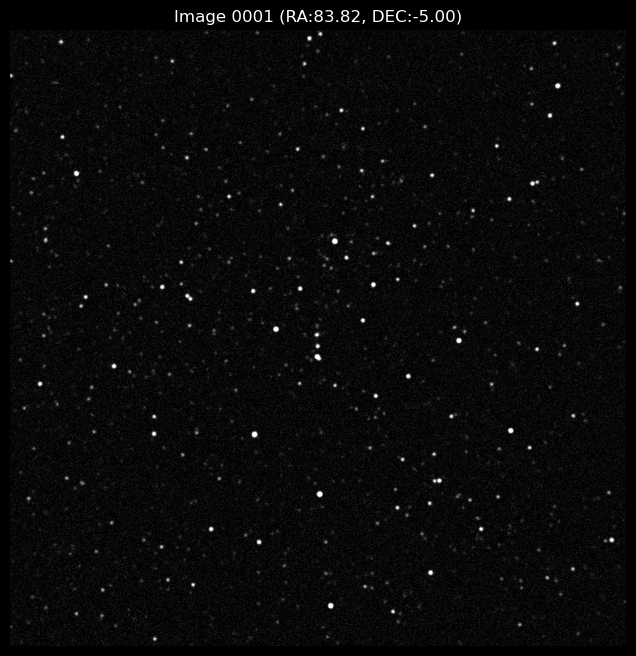

The table this chart was drawn from, first rows:
star_id, x_pixel, y_pixel, flux, magnitude
9071, 169.9, 86.64, 1.4, 7.138
9078, 484.5, 99.61, 1.05, 7.451
9079, 540.5, 108.2, 1.98, 6.76
9080, 593.4, 232.6, 1.34, 7.186
9081, 755.8, 174.4, 1.44, 7.102
9316, 168, 101.4, 4.39, 5.893
9785, 39.34, 219.3, 3.57, 6.12
9791, 645.8, 40.74, 2.87, 6.354
9792, 736.3, 52.51, 1.68, 6.934
9795, 908.1, 109.1, 5.6, 5.63
9796, 902.5, 131.5, 1.07, 7.425
9797, 584.9, 207.3, 1.42, 7.117
9798, 589.8, 240.6, 2.04, 6.728
11929, 206.6, 46.49, 2.85, 6.362
11930, 50.71, 79.94, 1.52, 7.045
11937, 1001, 29.14, 1.18, 7.318
11938, 907.3, 115, 1.48, 7.074
11939, 686.1, 44.57, 1.21, 7.292
11940, 636.3, 223.2, 1.07, 7.424
11941, 714.2, 275.4, 35.19, 3.634
11942, 721.2, 282.2, 1.41, 7.125
11943, 688.5, 325.6, 1.13, 7.371
11944, 285.9, 36.13, 1.11, 7.391
11945, 38.76, 257.5, 3.06, 6.287
11946, 47.92, 279.9, 1.04, 7.455
11947, 98.81, 338.2, 7.81, 5.268
11948, 370.9, 346.9, 1.19, 7.308
11949, 451.1, 319.6, 1.86, 6.827
14136, 59.93, 63.89, 6.71, 5.433
14137, 43.9, 81.96, 1.28, 7.229
14138, 154.6, 93.55, 12.52, 4.756
14140, 46.37, 126.7, 1.28, 7.233
14143, 439.3, 50.15, 1.66, 6.948
14144, 511.1, 141.6, 1.92, 6.79
14145, 598.5, 192.7, 1.25, 7.26
14146, 740, 160.8, 3.49, 6.143
14147, 777.3, 185.2, 2.81, 6.38
14148, 698.2, 237.7, 17.07, 4.42
14149, 641.3, 260.5, 7.85, 5.263
14150, 323.3, 193.1, 1.58, 7.005
14151, 128.2, 409.2, 1.77, 6.88
14152, 50.42, 436.4, 7.05, 5.379
14153, 448.7, 259.9, 1.27, 7.237
14154, 422.1, 257.2, 1.12, 7.378
14155, 555.0, 245.8, 1.03, 7.466
14156, 349.6, 394.9, 3.31, 6.2
14157, 403.4, 396.4, 1.24, 7.268
14158, 504.3, 490.4, 2.47, 6.52
14159, 512.5, 499.2, 10.37, 4.961
14160, 510.4, 503.4, 2.02, 6.736
14183, 64.72, 530.6, 2.59, 6.465
14190, 17.2, 755.4, 1.06, 7.435
14191, 92.49, 817, 2.81, 6.379
14195, 64.3, 829.5, 1.26, 7.25
14196, 9.7, 857.7, 5.74, 5.602
14211, 1015, 596, 8.78, 5.141
14212, 834.1, 522.1, 1.06, 7.435
14213, 649.6, 578, 1.01, 7.493
14214, 717.7, 597.7, 4.85, 5.785
14215, 515.7, 542.9, 2.09, 6.697
... 1,600 more rows
